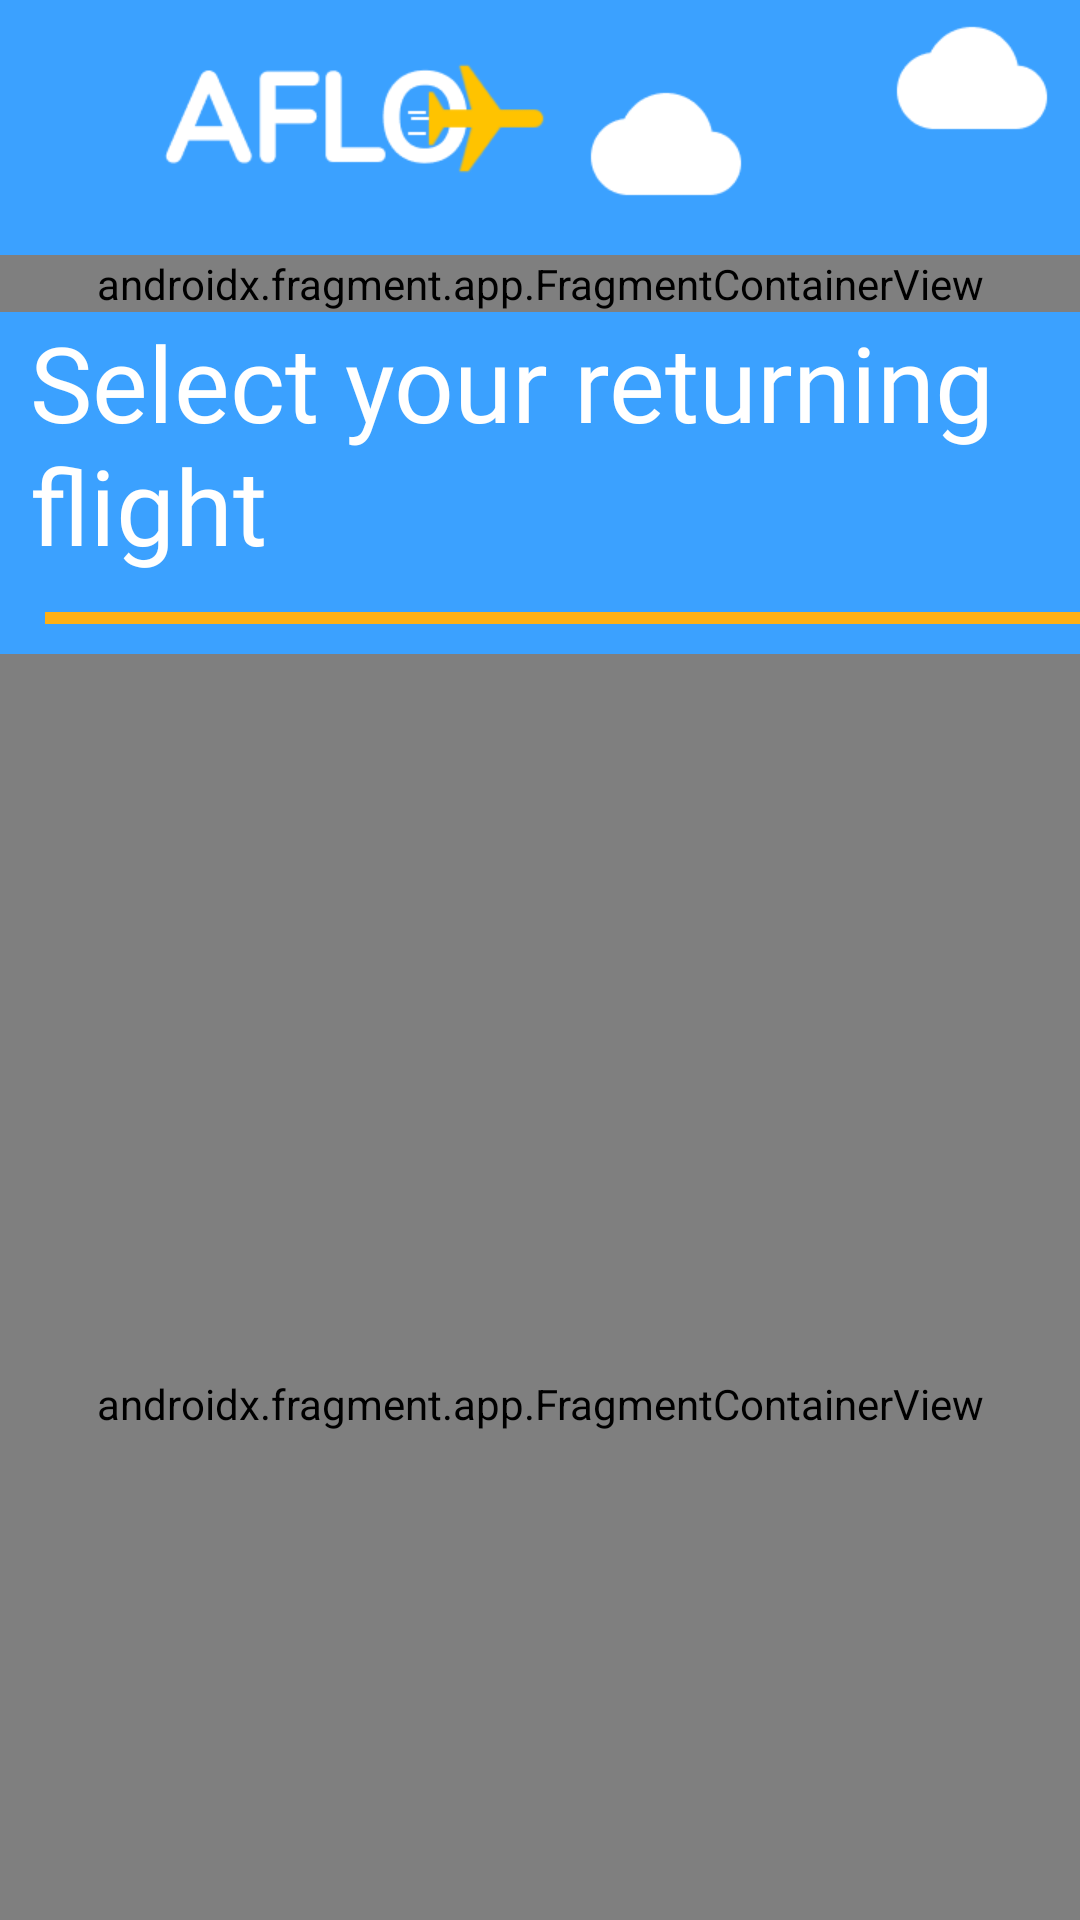

Produce the Android XML layout that renders to this screen, including the resource entries it uses.
<!-- AndroidManifest.xml: application theme Theme.Aflo -->
<!-- res/layout/activity_flight_returning_selection.xml -->
<?xml version="1.0" encoding="utf-8"?>
<GridLayout xmlns:android="http://schemas.android.com/apk/res/android"
    android:layout_width="match_parent"
    android:layout_height="match_parent"
    xmlns:tools="http://schemas.android.com/tools"
    android:background="@drawable/background_no_arrow2"
    android:columnCount="1"
    android:rowCount="3">

    <androidx.fragment.app.FragmentContainerView
        android:id="@+id/fragmentContainerView"
        android:name="com.example.aflo.BudgetProgress"
        android:layout_width="match_parent"
        android:layout_height="wrap_content"
        android:layout_row="0"
        android:layout_column="0"
        android:layout_marginTop="85dp"
        tools:layout="@layout/fragment_progress_bar" />

    <ImageView
        android:id="@+id/imageView3"
        android:layout_width="58dp"
        android:layout_height="57dp"
        android:layout_row="0"
        android:layout_column="0"
        android:onClick="home"
        android:src="@drawable/ic_baseline_home_24"
        android:layout_marginTop="13dp"
        android:layout_marginLeft="8dp"/>

    <View
        android:id="@+id/view"
        android:layout_width="350dp"
        android:layout_height="4dp"
        android:layout_row="1"
        android:layout_marginLeft="15dp"
        android:layout_marginTop="100dp"
        android:layout_column="0"
        android:background="@color/aflo_orange" />

    <TextView
        android:id="@+id/textView"
        android:layout_width="wrap_content"
        android:layout_marginBottom="10dp"
        android:textColor="@color/white"
        android:layout_height="wrap_content"
        android:fontFamily="@font/nunito_bold"
        android:text="Select your returning flight"
        android:textSize="35sp"
        android:layout_column="0"
        android:layout_row="1"
        android:layout_marginStart="10dp"/>

    <androidx.fragment.app.FragmentContainerView
        android:id="@+id/mainFragment"
        android:name="com.example.aflo.HotelsFragment"
        android:layout_width="match_parent"
        android:layout_height="500dp"
        android:layout_marginTop="10dp"
        android:layout_row="2"
        android:layout_column="0"
        android:layout_marginBottom="40dp"
        tools:layout="@layout/activity_hotels"/>

</GridLayout>
<!-- res/layout/fragment_progress_bar.xml (included above) -->
<?xml version="1.0" encoding="utf-8"?>
<FrameLayout xmlns:android="http://schemas.android.com/apk/res/android"
    xmlns:tools="http://schemas.android.com/tools"
    android:layout_width="match_parent"
    android:layout_height="wrap_content"
    android:clipToPadding="false"
    android:gravity="center_horizontal"
    android:orientation="vertical">
    <ProgressBar
        android:id="@+id/progressBar"
        style="?android:attr/progressBarStyleHorizontal"
        android:layout_width="360dp"
        android:layout_height="40dp"
        android:layout_gravity="center_horizontal"
        android:progress="10"
        android:progressDrawable="@drawable/progress_round_corner"
        android:scaleY="1"
        tools:layout_editor_absoluteX="177dp"
        tools:layout_editor_absoluteY="215dp" />

    <TextView
        android:id="@+id/remainingBudget"
        android:layout_gravity="center_vertical"
        android:layout_marginHorizontal="5dp"
        android:layout_width="wrap_content"
        android:layout_marginStart="50dp"
        android:textSize="20sp"
        android:fontFamily="@font/nunito"
        android:layout_height="wrap_content"
        android:textColor="@color/black"
        android:text="$2500 remaining" />
</FrameLayout>
<!-- res/layout/activity_hotels.xml (included above) -->
<?xml version="1.0" encoding="utf-8"?>
<LinearLayout xmlns:android="http://schemas.android.com/apk/res/android"
    xmlns:tools="http://schemas.android.com/tools"
    android:layout_width="match_parent"
    android:layout_height="match_parent"
    tools:context="com.example.aflo.HotelInformation"
    android:orientation="vertical">

    <FrameLayout
        android:layout_height="match_parent"
        android:layout_width="match_parent">


        <LinearLayout
            android:layout_width="wrap_content"
            android:layout_height="wrap_content"
            android:id="@+id/loading"
            android:layout_gravity="center"
            android:orientation="vertical">


            <pl.droidsonroids.gif.GifImageView
                android:layout_width="100dp"
                android:layout_height="100dp"
                android:layout_gravity="center"
                android:src="@drawable/loading_image"/>

            <TextView
                android:layout_width="wrap_content"
                android:layout_height="match_parent"
                android:textColor="@color/white"
                android:text="@string/loading"
                android:fontFamily="@font/nunito"
                android:textSize="30sp"
                android:layout_gravity="center"
                android:gravity="center"/>
        </LinearLayout>


        <androidx.recyclerview.widget.RecyclerView
            android:id="@+id/rowView"
            android:layout_width="match_parent"
            android:layout_height="wrap_content"/>
    </FrameLayout>

</LinearLayout>
<!-- resources referenced by this layout -->
<resources>
  <color name="aflo_orange">#FFB015</color>
  <color name="black">#FF000000</color>
  <color name="white">#FFFFFFFF</color>
  <!-- drawable background_no_arrow2: png bitmap (drawable, 12594 bytes) -->
  <!-- drawable progress_round_corner (drawable) -->
  <layer-list xmlns:android="http://schemas.android.com/apk/res/android">
      <item android:id="@android:id/background">
          <shape>
              <corners android:radius="100dp"/>
              <solid android:color="@color/white"/>
          </shape>
      </item>
  
      <item android:id="@android:id/progress">
          <scale android:scaleWidth="100%">
              <shape>
                  <solid android:color="@color/aflo_orange"/>
                  <corners android:radius="100dp"/>
              </shape>
          </scale>
      </item>
  </layer-list>
  <string name="loading">Loading...</string>
  <style name="Theme.Aflo" parent="Theme.MaterialComponents.DayNight.NoActionBar">
          
          <item name="colorPrimary">@color/purple_500</item>
          <item name="colorPrimaryVariant">@color/purple_700</item>
          <item name="colorOnPrimary">@color/white</item>
          
          <item name="colorSecondary">@color/teal_200</item>
          <item name="colorSecondaryVariant">@color/teal_700</item>
          <item name="colorOnSecondary">@color/black</item>
          
          <item name="android:statusBarColor" tools:targetApi="l">?attr/colorPrimaryVariant</item>
          
      </style>
  <color name="purple_500">#FF6200EE</color>
  <color name="purple_700">#FF3700B3</color>
  <color name="teal_200">#FF03DAC5</color>
  <color name="teal_700">#FF018786</color>
</resources>
